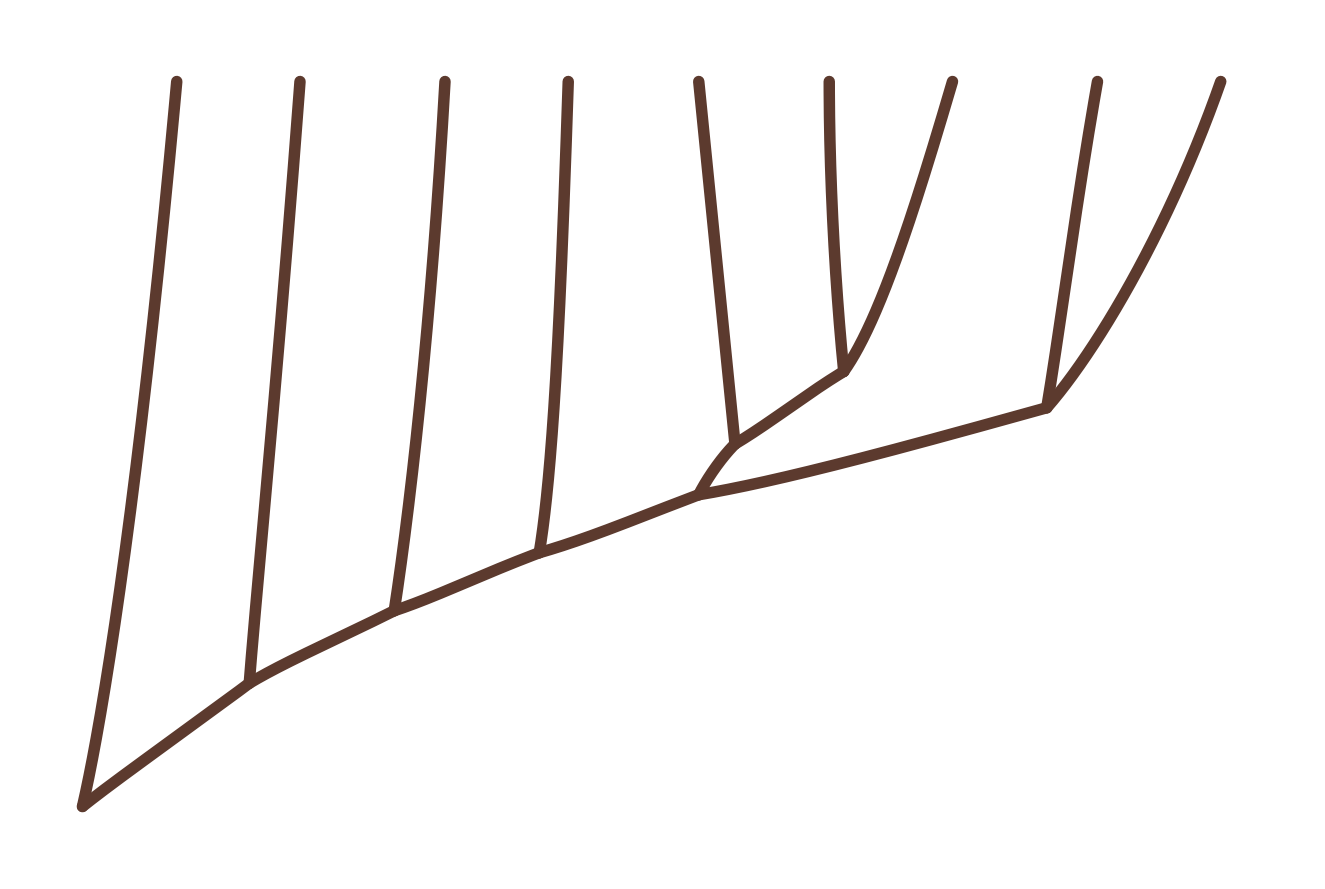

Reproduce this figure in Python.
import matplotlib.pyplot as plt
import numpy as np
import os

# ── Konfigurasjon ──
FIG_SIZE = (18, 9)
LINE_COLOR = "#5C3A2E"  # mørk brun
LINE_WIDTH = 8.25        # 50 % tykkere
BG_COLOR = "white"       # hvit bakgrunn
TOP = 10.5

# ── Bezier-funksjoner ──
def bezier(p0, p1, p2, p3, n=150):
    t = np.linspace(0, 1, n)
    mt = 1 - t
    pts = (
        (mt**3)[:, None] * np.array(p0) +
        (3 * mt**2 * t)[:, None] * np.array(p1) +
        (3 * mt * t**2)[:, None] * np.array(p2) +
        (t**3)[:, None] * np.array(p3)
    )
    return pts[:, 0], pts[:, 1]

def draw(ax, p0, p1, p2, p3):
    x, y = bezier(p0, p1, p2, p3)
    ax.plot(x, y, color=LINE_COLOR, lw=LINE_WIDTH, solid_capstyle='round')

# ── Opprett figur og akse ──
fig, ax = plt.subplots(figsize=FIG_SIZE)
fig.patch.set_facecolor(BG_COLOR)
ax.set_facecolor(BG_COLOR)

# ── Node-koordinater ──
tx = [1.8, 3.5, 5.5, 7.2, 9.0, 10.8, 12.5, 14.5, 16.2]
root = (0.5, 0.5)
n1   = (2.8, 2.2)
n2   = (4.8, 3.2)
n3   = (6.8, 4.0)
n4   = (9.0, 4.8)
n5   = (9.5, 5.5)
n6   = (11.0, 6.5)
n7   = (13.8, 6.0)

# ── TRUNK SEGMENTS ──
draw(ax, root, (1.0, 0.9), (2.0, 1.6), n1)
draw(ax, n1, (3.3, 2.5), (4.0, 2.8), n2)
draw(ax, n2, (5.4, 3.4), (6.0, 3.7), n3)
draw(ax, n3, (7.5, 4.2), (8.2, 4.5), n4)
draw(ax, n4, (9.1, 5.0), (9.3, 5.3), n5)
draw(ax, n5, (10.0, 5.8), (10.5, 6.2), n6)
draw(ax, n4, (10.2, 5.0), (12.0, 5.5), n7)

# ── BRANCHES TO TERMINALS ──
draw(ax, root, (0.8, 1.8), (1.3, 5.0), (tx[0], TOP))    # svamper
draw(ax, n1, (2.9, 3.5), (3.2, 6.5), (tx[1], TOP))      # huldyr
draw(ax, n2, (5.0, 4.5), (5.3, 7.0), (tx[2], TOP))      # flatmark
draw(ax, n3, (7.0, 5.2), (7.1, 7.5), (tx[3], TOP))      # rundmark
draw(ax, n5, (9.4, 6.5), (9.2, 8.5), (tx[4], TOP))      # blotdyr
draw(ax, n6, (10.9, 7.5), (10.8, 9.0), (tx[5], TOP))    # leddmark
draw(ax, n6, (11.5, 7.2), (12.0, 8.8), (tx[6], TOP))    # leddyr
draw(ax, n7, (14.0, 7.2), (14.2, 8.8), (tx[7], TOP))    # pigghuder
draw(ax, n7, (14.5, 6.8), (15.5, 8.5), (tx[8], TOP))    # ryggstrengdyr

# ── Akse-innstillinger ──
ax.set_xlim(-0.5, 17.5)
ax.set_ylim(-0.5, 11.5)
ax.set_aspect('equal')
ax.axis('off')

plt.tight_layout()

# ── Lagre filer ──
save_dir = r"C:\Users\sebastianb_a\OneDrive - Akershus fylkeskommune\Skrivebord\FORFATTER\Biologi 1\Figurer\Kap 3"
os.makedirs(save_dir, exist_ok=True)

plt.savefig(os.path.join(save_dir, "kladogram_dyr.png"), dpi=250, bbox_inches="tight", facecolor=BG_COLOR)
plt.savefig(os.path.join(save_dir, "kladogram_dyr.svg"), bbox_inches="tight", facecolor=BG_COLOR)

plt.show()
print("Ferdig! Filer lagret med hvit bakgrunn og 50% tykkere linjer.")
